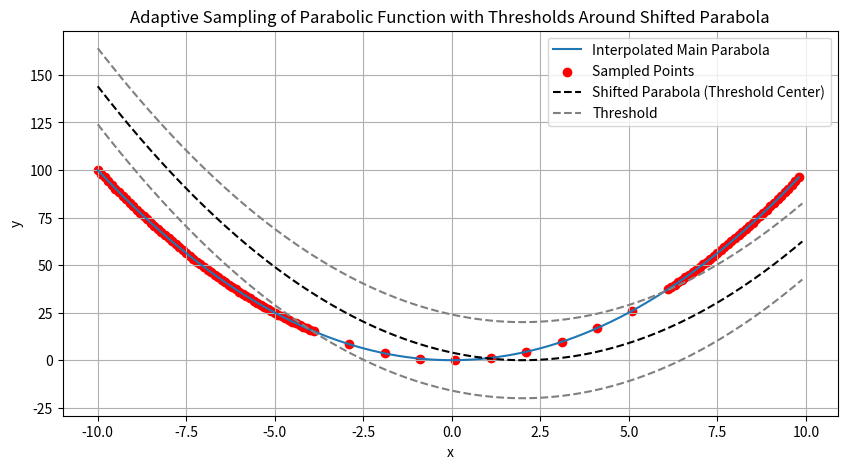

Source code (Python):
import numpy as np
from scipy.interpolate import interp1d
import matplotlib.pyplot as plt

def adaptive_sampling_parabola(a, b, c, x_start, x_end, threshold):
    # Define fine and coarse sampling rates
    fine_sampling_rate = 0.1
    coarse_sampling_rate = 1.0

    # Initial x range with fine sampling
    x_fine = np.arange(x_start, x_end, fine_sampling_rate)
    y_fine = a * x_fine**2 + b * x_fine + c  # Main parabola
    y_shifted = a * (x_fine - 2)**2 + b * (x_fine - 2) + c  # Shifted parabola by 1 along x-axis

    # Upper and lower threshold lines based on the shifted function
    y_upper_threshold = y_shifted + threshold
    y_lower_threshold = y_shifted - threshold

    # Start building the combined x and y values
    x_combined = []
    y_combined = []

    # Go through the x values with fine sampling
    i = 0
    while i < len(x_fine) - 1:
        x_combined.append(x_fine[i])
        y_combined.append(y_fine[i])

        # Check if current y difference is within the threshold range
        if y_lower_threshold[i] <= y_fine[i] <= y_upper_threshold[i]:
            # Add coarse sampling within this threshold region
            j = i
            while j < len(x_fine) - 1 and y_lower_threshold[j] <= y_fine[j] <= y_upper_threshold[j]:
                x_combined.append(x_fine[j])
                y_combined.append(y_fine[j])
                j += int(coarse_sampling_rate / fine_sampling_rate)  # Step to next coarse point
            i = min(j, len(x_fine) - 1)  # Move to the next point outside the threshold region or end
        else:
            # Continue with fine sampling when outside the threshold range
            i += 1

    # Convert to numpy arrays
    x_combined = np.array(x_combined)
    y_combined = np.array(y_combined)

    # Remove duplicates from x_combined and corresponding values in y_combined
    unique_indices = np.unique(x_combined, return_index=True)[1]
    x_combined = x_combined[unique_indices]
    y_combined = y_combined[unique_indices]

    # Interpolation to smooth the data for plotting
    interp_func = interp1d(x_combined, y_combined, kind='cubic', fill_value="extrapolate")
    x_dense = np.linspace(x_start, x_combined[-1], 1000)  # Ensure x_dense is within valid range
    y_dense = interp_func(x_dense)

    # Plotting the results
    plt.figure(figsize=(10, 5))
    plt.plot(x_dense, y_dense, label="Interpolated Main Parabola")
    plt.scatter(x_combined, y_combined, color="red", label="Sampled Points")
    plt.plot(x_fine, y_shifted, color="black", label="Shifted Parabola (Threshold Center)", linestyle="--")
    plt.plot(x_fine, y_upper_threshold, color="gray", linestyle="--", label="Threshold")
    plt.plot(x_fine, y_lower_threshold, color="gray", linestyle="--")
    plt.xlabel("x")
    plt.ylabel("y")
    plt.grid(True)
    plt.legend()
    plt.title("Adaptive Sampling of Parabolic Function with Thresholds Around Shifted Parabola")
    plt.show()

    return x_combined, y_combined

# Example usage
a, b, c = 1, 0, 0  # Coefficients of the parabola
x_start, x_end = -10, 10  # Range of x
threshold = 20  # Threshold for y values

x_sampled, y_sampled = adaptive_sampling_parabola(a, b, c, x_start, x_end, threshold)
